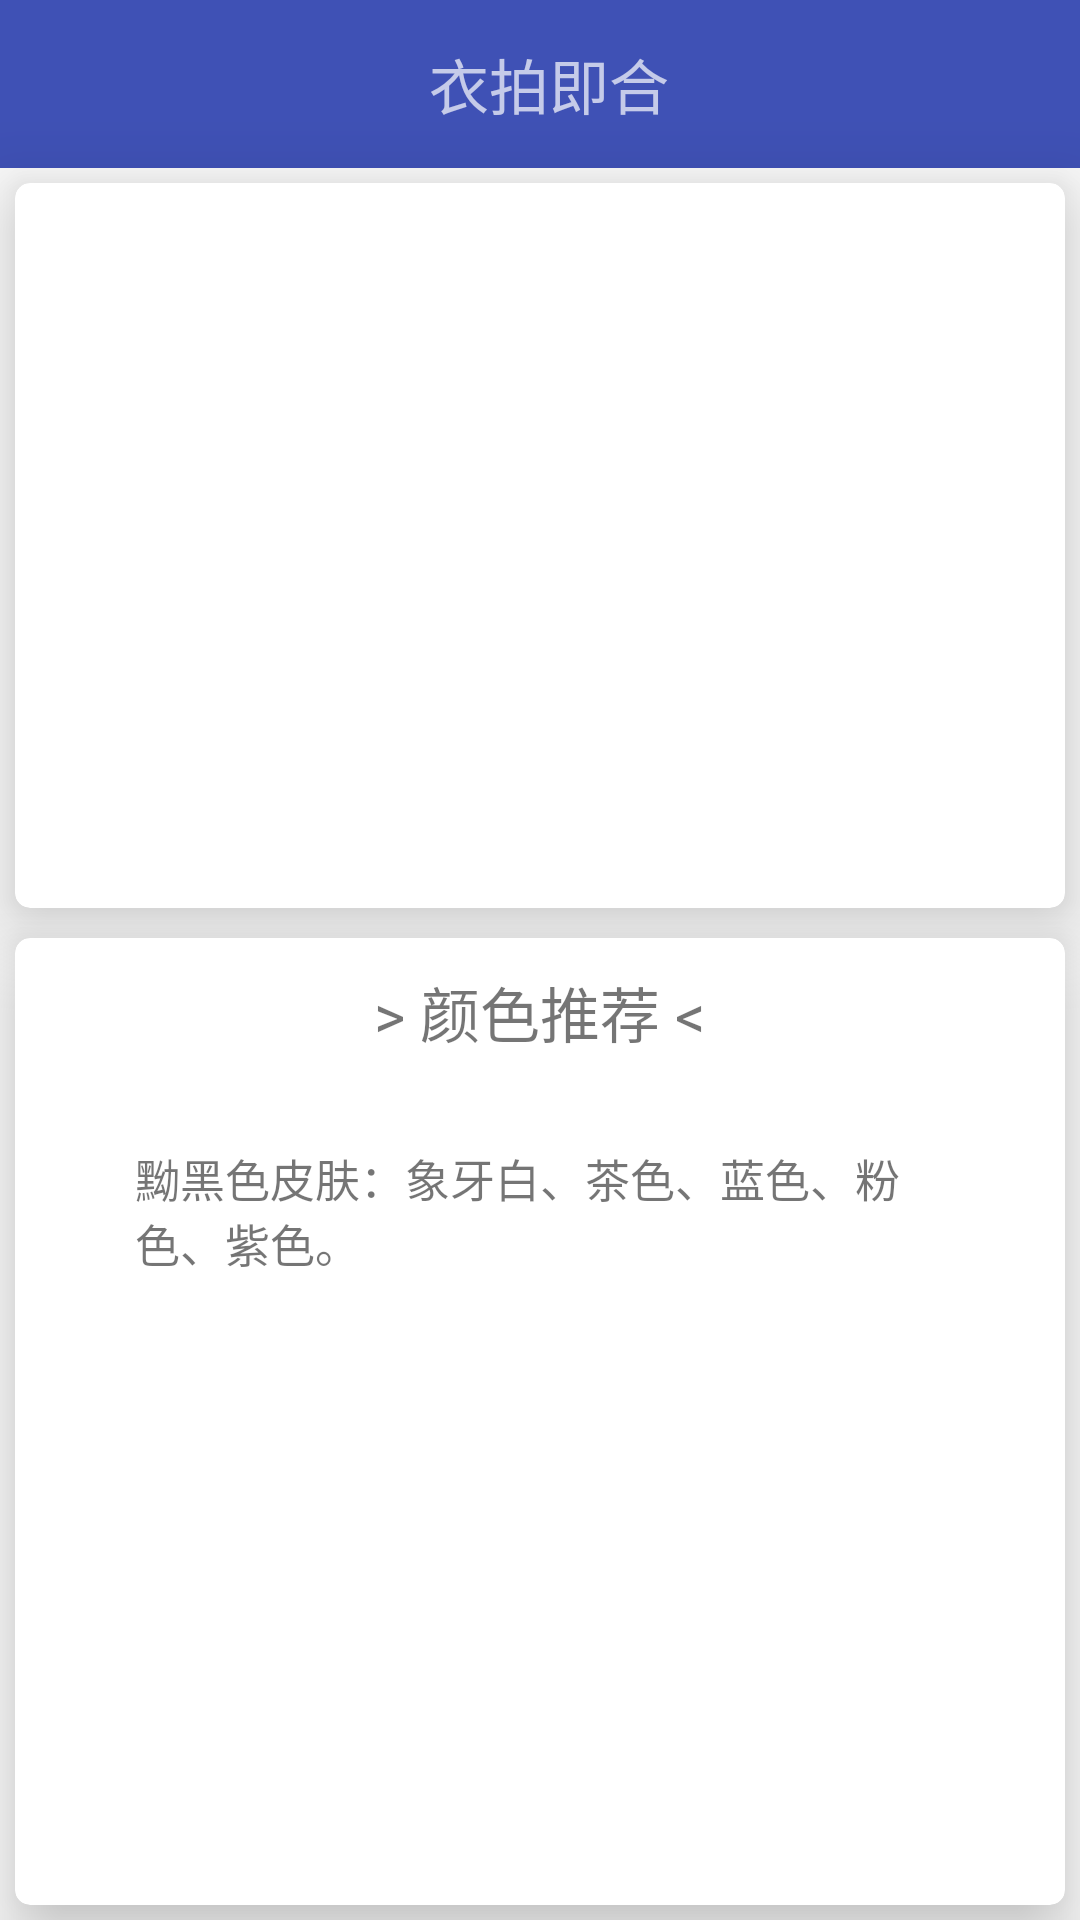

Produce the Android XML layout that renders to this screen, including the resource entries it uses.
<!-- AndroidManifest.xml: application theme ActivityChangeAnimTheme -->
<!-- res/layout/activity_complexion.xml -->
<?xml version="1.0" encoding="utf-8"?>
<LinearLayout xmlns:android="http://schemas.android.com/apk/res/android"
    xmlns:app="http://schemas.android.com/apk/res-auto"
    xmlns:tools="http://schemas.android.com/tools"
    xmlns:material="http://schemas.android.com/apk/res-auto"
    android:layout_width="match_parent"
    android:layout_height="match_parent"
    tools:context="com.benson.face.ComplexionActivity"
    android:orientation="vertical">

    <android.support.v7.widget.Toolbar
        android:id="@+id/toolbar"
        android:layout_width="match_parent"
        android:layout_height="?attr/actionBarSize"
        android:background="?attr/colorPrimary"
        android:theme="@style/ThemeOverlay.AppCompat.Dark.ActionBar"
        app:popupTheme="@style/ThemeOverlay.AppCompat.Light">

        <TextView
            android:layout_width="match_parent"
            android:layout_height="wrap_content"
            android:layout_marginRight="10dp"
            android:gravity="center"
            android:text="衣拍即合"
            android:textSize="20sp" />
    </android.support.v7.widget.Toolbar>

    <android.support.v7.widget.CardView
        android:layout_width="match_parent"
        android:layout_height="0dp"
        android:layout_weight="3"
        android:layout_margin="5dp"
        android:foreground="?android:attr/selectableItemBackground"
        app:cardElevation="15dp"
        material:cardCornerRadius="5dp">

        <LinearLayout
            android:layout_width="match_parent"
            android:layout_height="match_parent"
            android:orientation="vertical">

            <TextView
                android:id="@+id/colorName"
                android:layout_width="wrap_content"
                android:layout_height="wrap_content"
                android:layout_margin="10dp"
                android:layout_gravity="center"
                android:textSize="30sp" />

            <ImageView
                android:id="@+id/colorImg_1"
                android:layout_width="wrap_content"
                android:layout_height="wrap_content"
                android:layout_marginBottom="10dp"
                android:layout_gravity="center"
                android:background="#00ffffff"
                android:scaleType="centerInside" />
        </LinearLayout>
    </android.support.v7.widget.CardView>

    <android.support.v7.widget.CardView
        android:layout_width="match_parent"
        android:layout_height="0dp"
        android:layout_margin="5dp"
        android:layout_weight="4"
        android:foreground="?android:attr/selectableItemBackground"
        app:cardElevation="15dp"
        material:cardCornerRadius="5dp">

        <LinearLayout
            android:id="@+id/colorLayout"
            android:layout_width="match_parent"
            android:layout_height="match_parent"
            android:orientation="vertical">

            <TextView
                android:layout_width="wrap_content"
                android:layout_height="wrap_content"
                android:layout_gravity="center|top"
                android:layout_margin="10dp"
                android:text="@string/COLOR_REC"
                android:textSize="20sp" />

            <TextView
                android:id="@+id/colorDes"
                android:layout_width="wrap_content"
                android:layout_height="wrap_content"
                android:layout_gravity="center|top"
                android:layout_marginTop="20dp"
                android:layout_marginLeft="40dp"
                android:layout_marginRight="40dp"
                android:text="@string/m_black"
                android:textSize="15sp" />

            <ImageView
                android:id="@+id/colorImg_2"
                android:layout_width="match_parent"
                android:layout_marginTop="50dp"
                android:layout_marginLeft="40dp"
                android:layout_marginRight="40dp"
                android:layout_height="40dp" />

            <ImageView
                android:id="@+id/colorImg_3"
                android:layout_width="match_parent"
                android:layout_marginTop="30dp"
                android:layout_marginLeft="40dp"
                android:layout_marginRight="40dp"
                android:layout_height="40dp" />

            <ImageView
                android:id="@+id/colorImg_4"
                android:layout_width="match_parent"
                android:layout_marginTop="30dp"
                android:layout_marginLeft="40dp"
                android:layout_marginRight="40dp"
                android:layout_height="40dp" />
        </LinearLayout>
    </android.support.v7.widget.CardView>

</LinearLayout>
<!-- resources referenced by this layout -->
<resources>
  <string name="COLOR_REC">&gt; 颜色推荐 &lt;</string>
  <string name="m_black">黝黑色皮肤：象牙白、茶色、蓝色、粉色、紫色。</string>
  <style name="ActivityChangeAnimTheme" parent="AppTheme">
          <item name="android:windowAnimationStyle">@style/OutInAnimTheme</item>
      </style>
  <style name="AppTheme" parent="Theme.AppCompat.Light.NoActionBar">
          
          <item name="colorPrimary">@color/colorPrimary</item>
          <item name="colorPrimaryDark">@color/colorPrimaryDark</item>
          <item name="colorAccent">@color/colorPrimary</item>
      </style>
  <style name="OutInAnimTheme" parent="@android:style/Animation.Activity">
          <item name="android:activityCloseEnterAnimation">@anim/in_from_left</item>
          <item name="android:activityCloseExitAnimation">@anim/out_from_right</item>
      </style>
  <color name="colorPrimary">#3F51B5</color>
  <color name="colorPrimaryDark">#303F9F</color>
</resources>
